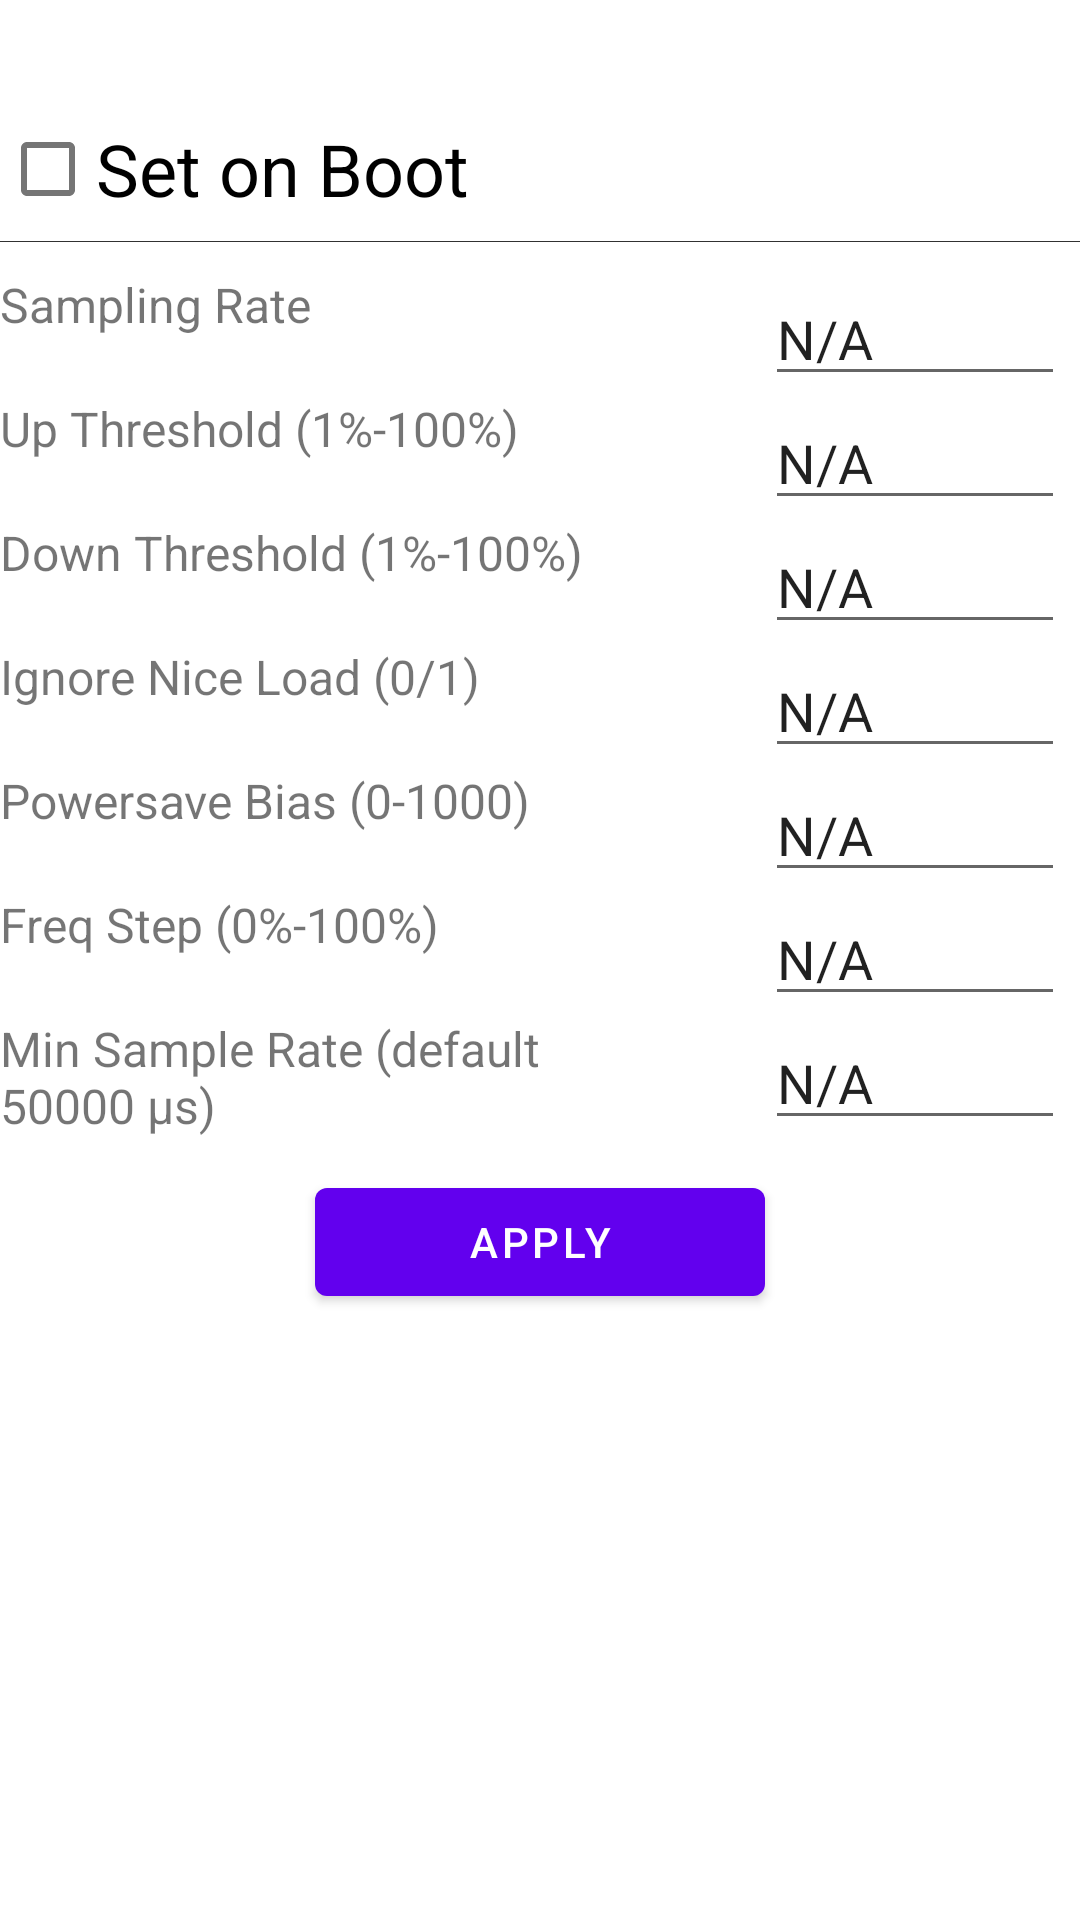

Produce the Android XML layout that renders to this screen, including the resource entries it uses.
<!-- AndroidManifest.xml: fallback theme Theme.MaterialComponents.DayNight.NoActionBar -->
<!-- res/layout/advanced.xml -->
<?xml version="1.0" encoding="utf-8"?>
<ScrollView xmlns:android="http://schemas.android.com/apk/res/android"
    android:layout_width="fill_parent"
    android:layout_height="fill_parent"
    android:gravity="center">

    <LinearLayout xmlns:android="http://schemas.android.com/apk/res/android"
        android:layout_width="fill_parent"
        android:layout_height="fill_parent"
        android:gravity="center_vertical"
        android:orientation="vertical">

        <TextView
            android:id="@id/warningText"
            android:layout_width="fill_parent"
            android:layout_height="wrap_content"
            android:paddingLeft="5.0dip"
            android:paddingRight="5.0dip"
            android:textSize="24.0dip" />

        <RelativeLayout xmlns:android="http://schemas.android.com/apk/res/android"
            android:id="@id/editLayout"
            android:layout_width="fill_parent"
            android:layout_height="wrap_content"
            android:gravity="center_horizontal"
            android:orientation="vertical">

            <CheckBox
                android:id="@id/checkAdvancedBoot"
                android:layout_width="wrap_content"
                android:layout_height="wrap_content"
                android:layout_alignParentTop="true"
                android:text="Set on Boot"
                android:textSize="24.0dip" />

            <View
                android:id="@id/divide"
                android:layout_width="fill_parent"
                android:layout_height="1.0px"
                android:layout_below="@id/checkAdvancedBoot"
                android:layout_marginBottom="10.0dip"
                android:background="#ff313131" />

            <TextView
                android:id="@id/sampling_rate_text"
                android:layout_width="200.0dip"
                android:layout_height="wrap_content"
                android:layout_alignParentLeft="true"
                android:layout_below="@id/divide"
                android:text="Sampling Rate"
                android:textSize="16.0dip" />

            <EditText
                android:id="@id/sampling_rate"
                android:layout_width="100.0dip"
                android:layout_height="wrap_content"
                android:layout_alignParentRight="true"
                android:layout_below="@id/divide"
                android:layout_marginRight="5.0dip"
                android:inputType="number"
                android:text="N/A" />

            <TextView
                android:id="@id/up_threshold_text"
                android:layout_width="200.0dip"
                android:layout_height="wrap_content"
                android:layout_alignParentLeft="true"
                android:layout_below="@id/sampling_rate"
                android:text="Up Threshold (1%-100%)"
                android:textSize="16.0dip" />

            <EditText
                android:id="@id/up_threshold"
                android:layout_width="100.0dip"
                android:layout_height="wrap_content"
                android:layout_alignParentRight="true"
                android:layout_below="@id/sampling_rate"
                android:layout_marginRight="5.0dip"
                android:inputType="number"
                android:text="N/A" />

            <TextView
                android:id="@id/down_threshold_text"
                android:layout_width="200.0dip"
                android:layout_height="wrap_content"
                android:layout_alignParentLeft="true"
                android:layout_below="@id/up_threshold"
                android:text="Down Threshold (1%-100%)"
                android:textSize="16.0dip" />

            <EditText
                android:id="@id/down_threshold"
                android:layout_width="100.0dip"
                android:layout_height="wrap_content"
                android:layout_alignParentRight="true"
                android:layout_below="@id/up_threshold"
                android:layout_marginRight="5.0dip"
                android:inputType="number"
                android:text="N/A" />

            <TextView
                android:id="@id/ignore_nice_load_text"
                android:layout_width="200.0dip"
                android:layout_height="wrap_content"
                android:layout_alignParentLeft="true"
                android:layout_below="@id/down_threshold"
                android:text="Ignore Nice Load (0/1)"
                android:textSize="16.0dip" />

            <EditText
                android:id="@id/ignore_nice_load"
                android:layout_width="100.0dip"
                android:layout_height="wrap_content"
                android:layout_alignParentRight="true"
                android:layout_below="@id/down_threshold"
                android:layout_marginRight="5.0dip"
                android:inputType="number"
                android:text="N/A" />

            <TextView
                android:id="@id/powersave_bias_text"
                android:layout_width="200.0dip"
                android:layout_height="wrap_content"
                android:layout_alignParentLeft="true"
                android:layout_below="@id/ignore_nice_load"
                android:text="Powersave Bias (0-1000)"
                android:textSize="16.0dip" />

            <EditText
                android:id="@id/powersave_bias"
                android:layout_width="100.0dip"
                android:layout_height="wrap_content"
                android:layout_alignParentRight="true"
                android:layout_below="@id/ignore_nice_load"
                android:layout_marginRight="5.0dip"
                android:inputType="number"
                android:text="N/A" />

            <TextView
                android:id="@id/freq_step_text"
                android:layout_width="200.0dip"
                android:layout_height="wrap_content"
                android:layout_alignParentLeft="true"
                android:layout_below="@id/powersave_bias"
                android:text="Freq Step (0%-100%)"
                android:textSize="16.0dip" />

            <EditText
                android:id="@id/freq_step"
                android:layout_width="100.0dip"
                android:layout_height="wrap_content"
                android:layout_alignParentRight="true"
                android:layout_below="@id/powersave_bias"
                android:layout_marginRight="5.0dip"
                android:inputType="number"
                android:text="N/A" />

            <TextView
                android:id="@id/min_sample_rate_text"
                android:layout_width="200.0dip"
                android:layout_height="wrap_content"
                android:layout_alignParentLeft="true"
                android:layout_below="@id/freq_step"
                android:text="Min Sample Rate (default 50000 µs)"
                android:textSize="16.0dip" />

            <EditText
                android:id="@id/min_sample_rate"
                android:layout_width="100.0dip"
                android:layout_height="wrap_content"
                android:layout_alignParentRight="true"
                android:layout_below="@id/freq_step"
                android:layout_marginRight="5.0dip"
                android:inputType="number"
                android:text="N/A" />

            <Button
                android:id="@id/advancedApply"
                android:layout_width="150.0dip"
                android:layout_height="wrap_content"
                android:layout_below="@id/min_sample_rate"
                android:layout_centerHorizontal="true"
                android:layout_marginTop="10.0dip"
                android:text="Apply" />
        </RelativeLayout>
    </LinearLayout>
</ScrollView>
<!-- resources referenced by this layout -->
<resources>

</resources>
